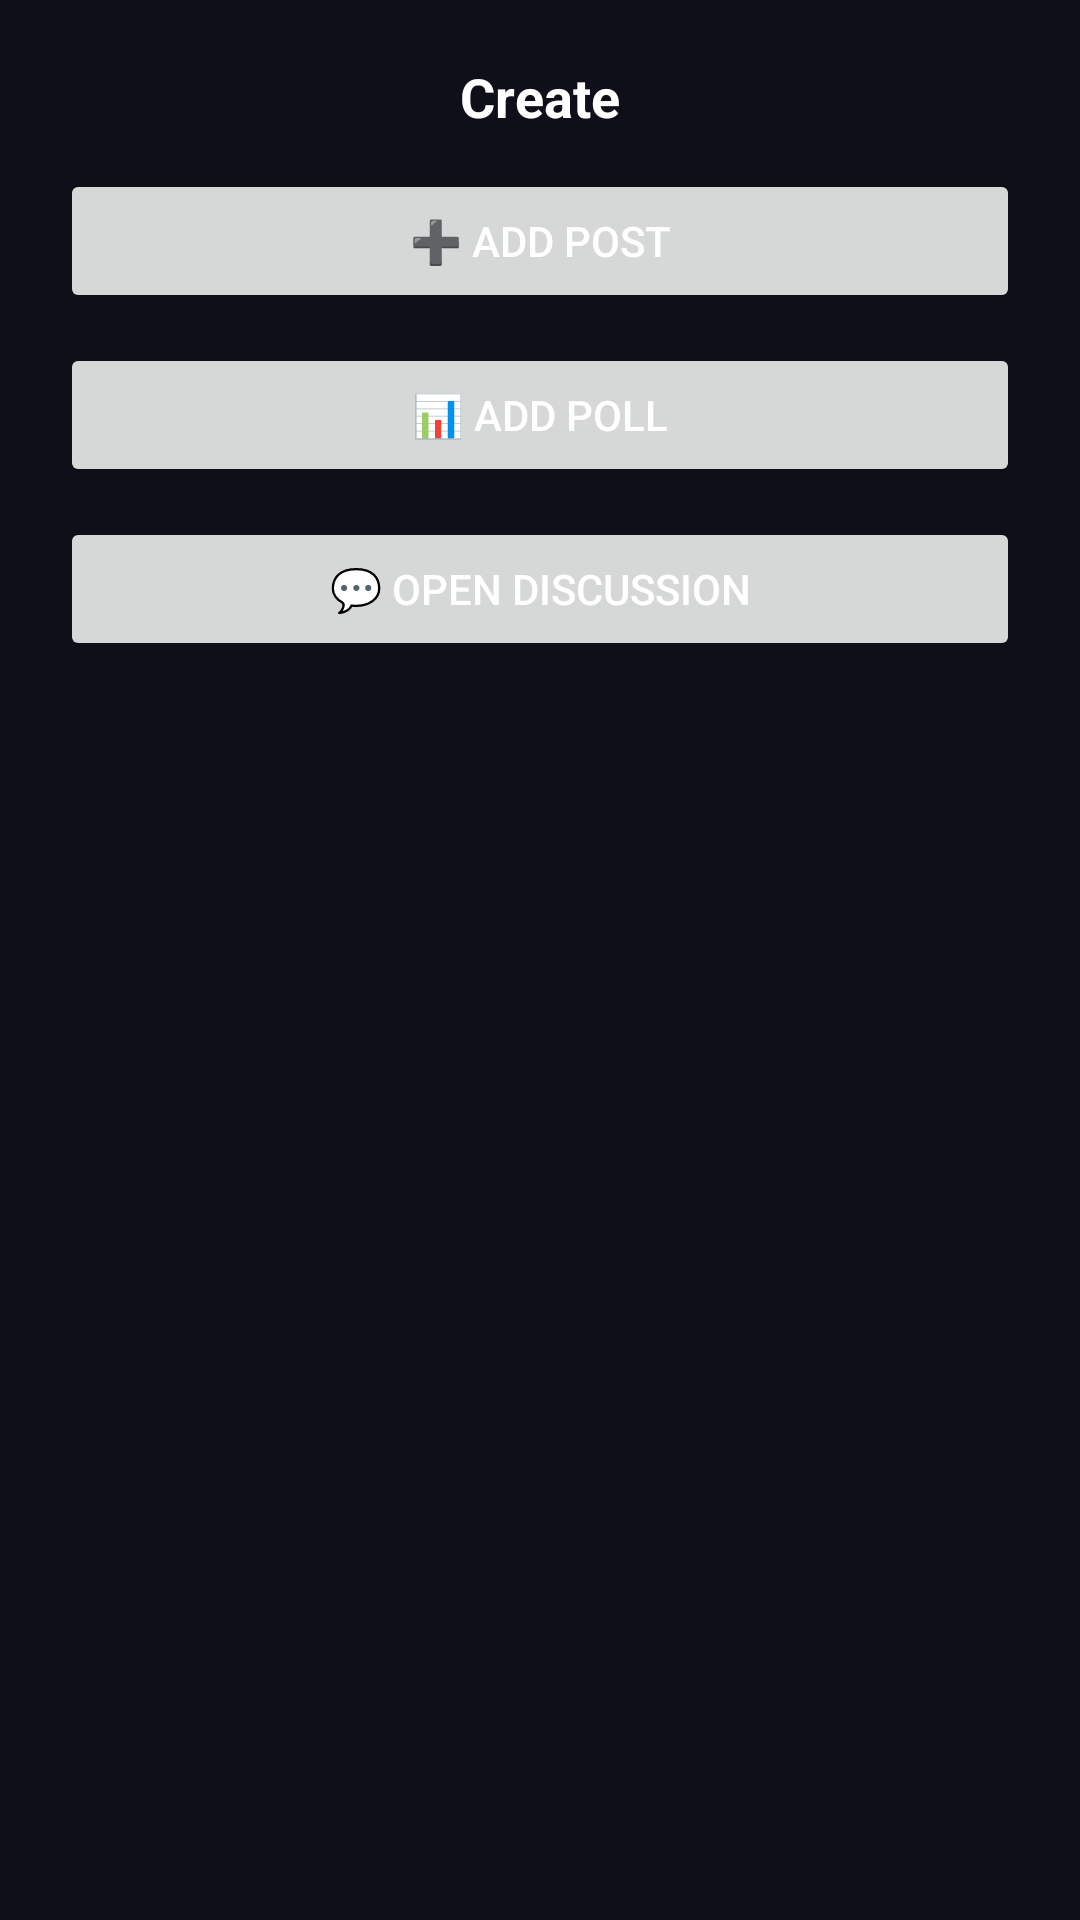

Layout XML and referenced resources for this Android screen:
<!-- AndroidManifest.xml: application theme Theme.AnonTalk -->
<!-- res/layout/bottomsheet_create.xml -->
<?xml version="1.0" encoding="utf-8"?>
<LinearLayout xmlns:android="http://schemas.android.com/apk/res/android"
    android:layout_width="match_parent"
    android:layout_height="wrap_content"
    android:padding="20dp"
    android:orientation="vertical">

    <TextView
        android:layout_width="wrap_content"
        android:layout_height="wrap_content"
        android:text="Create"
        android:textStyle="bold"
        android:textSize="18sp"
        android:layout_gravity="center"
        android:paddingBottom="12dp"/>

    <Button
        android:id="@+id/btnAddPost"
        android:layout_width="match_parent"
        android:layout_height="wrap_content"
        android:text="➕ Add Post"/>

    <Button
        android:id="@+id/btnAddPoll"
        android:layout_width="match_parent"
        android:layout_height="wrap_content"
        android:text="📊 Add Poll"
        android:layout_marginTop="10dp"/>

    <Button
        android:id="@+id/btnOpenDiscussion"
        android:layout_width="match_parent"
        android:layout_height="wrap_content"
        android:text="💬 Open Discussion"
        android:layout_marginTop="10dp"/>
</LinearLayout>
<!-- resources referenced by this layout -->
<resources>
  <style name="Theme.AnonTalk" parent="Theme.MaterialComponents.DayNight.NoActionBar">
          <item name="colorPrimary">@color/primaryNeon</item>
          <item name="colorSecondary">@color/accentPink</item>
          <item name="android:windowBackground">@color/bgDark</item>
          <item name="android:textColor">@color/textWhite</item>
      </style>
  <color name="primaryNeon">#7F5AF0</color>
  <color name="accentPink">#FF4D8D</color>
  <color name="bgDark">#0F0F1A</color>
  <color name="textWhite">#FFFFFF</color>
</resources>
